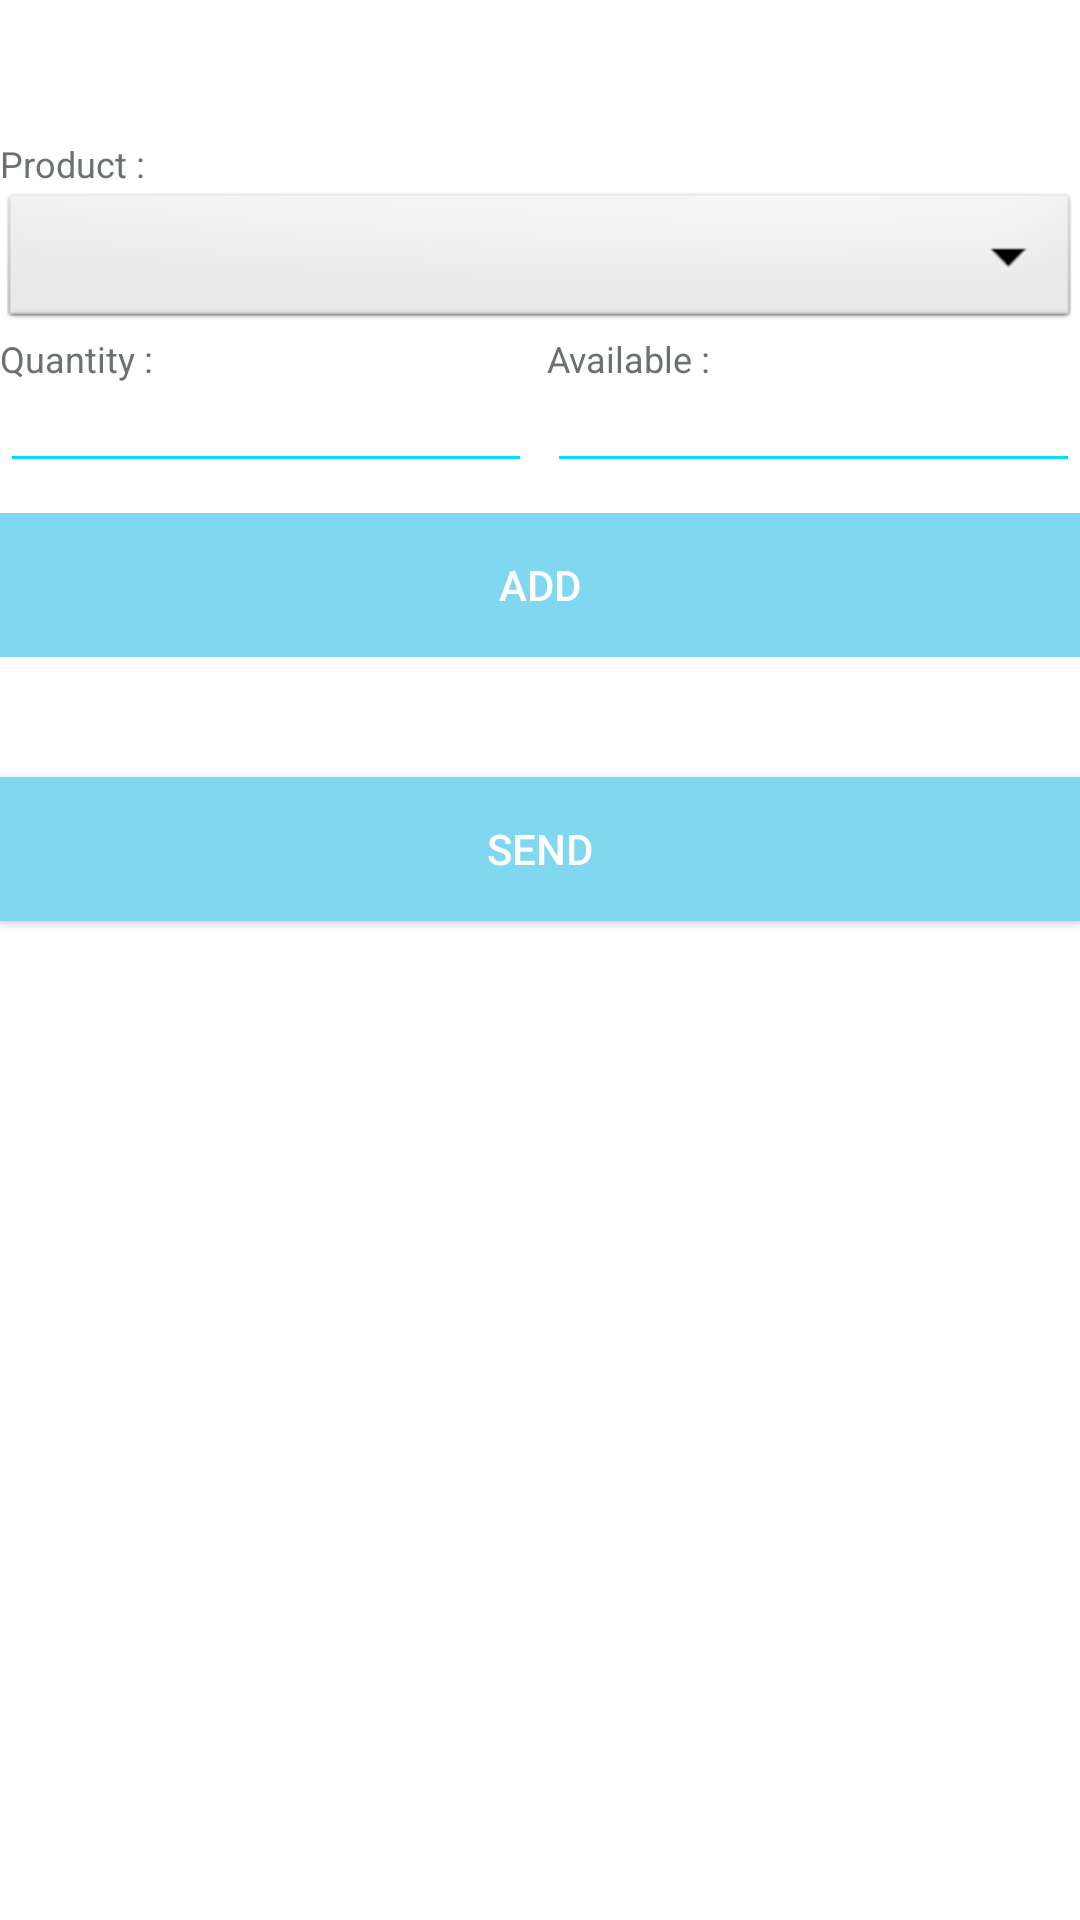

Layout XML and referenced resources for this Android screen:
<!-- AndroidManifest.xml: application theme AppTheme.NoActionBar -->
<!-- res/layout/promoline.xml -->
<?xml version="1.0" encoding="utf-8"?>
<ScrollView
    xmlns:android="http://schemas.android.com/apk/res/android"
    android:layout_width="match_parent"
    android:layout_height="match_parent"
    android:background="@android:color/white">








        <LinearLayout
            android:layout_width="match_parent"
            android:layout_height="match_parent"
                android:orientation="vertical"
            android:background="#ffffff"
        >





            <TextView
                android:layout_width="match_parent"
                android:layout_height="wrap_content"
                android:layout_marginTop="10dp"
                android:textSize="12sp"
                android:backgroundTint="@android:color/holo_blue_bright"
                android:textColor="#6a7170"
                android:textColorHint="#6a7170"
                android:textColorLink="#6a7170"
                android:id="@+id/header_textView"/>





            <TextView
                android:layout_width="match_parent"
                android:layout_height="wrap_content"
                android:layout_marginTop="20dp"
                android:text="Product :"
                android:textSize="12sp"
                android:backgroundTint="@android:color/holo_blue_bright"
                android:textColor="#6a7170"
                android:textColorHint="#6a7170"
                android:textColorLink="#6a7170"/>

            <LinearLayout
                android:layout_width="match_parent"
                android:layout_height="wrap_content"
                android:orientation="horizontal"
                android:layout_below="@+id/header_textView"
                android:id="@+id/product_layout"
                android:layout_marginTop="0dp">



                <Spinner
                    android:id="@+id/productSelection_spinner"
                    android:layout_width="0dp"
                    android:layout_height="wrap_content"
                    android:background="@android:drawable/btn_dropdown"
                    android:layout_weight=".6"
                    android:layout_marginLeft="0dp"

                    />



            </LinearLayout>

            <LinearLayout
                android:layout_width="match_parent"
                android:layout_height="wrap_content"
                android:orientation="horizontal"
                android:layout_below="@+id/product_layout"
                android:id="@+id/price_layout1"
                android:layout_marginTop="0dp">
                <TextView
                    android:layout_width="0dp"
                    android:layout_height="wrap_content"
                    android:layout_weight=".4"
                    android:layout_marginRight="5dp"
                    android:layout_marginTop="0dp"
                    android:text="Quantity :"
                    android:textSize="12sp"
                    android:backgroundTint="@android:color/holo_blue_bright"
                    android:textColor="#6a7170"
                    android:textColorHint="#6a7170"
                    android:textColorLink="#6a7170"/>

                <TextView
                    android:layout_width="0dp"
                    android:layout_height="wrap_content"
                    android:layout_weight=".4"
                    android:layout_marginTop="0dp"
                    android:text="Available :"
                    android:textSize="12sp"
                    android:backgroundTint="@android:color/holo_blue_bright"
                    android:textColor="#6a7170"
                    android:textColorHint="#6a7170"
                    android:textColorLink="#6a7170"/>

            </LinearLayout>


            <LinearLayout
                android:layout_width="match_parent"
                android:layout_height="wrap_content"
                android:orientation="horizontal"
                android:layout_below="@+id/product_layout"
                android:id="@+id/price_layout2"
                android:layout_marginTop="0dp">

                <EditText
                    android:layout_width="0dp"
                    android:layout_height="wrap_content"
                    android:layout_weight=".4"
                    android:id="@+id/editText_qty"
                    android:layout_marginRight="5dp"
                    android:hint=""
                    android:backgroundTint="@android:color/holo_blue_bright"
                    android:textColor="#6a7170"
                    android:textColorHint="#6a7170"
                    android:textColorLink="#6a7170"
                    android:textSize="12sp"
                    android:singleLine="true"
                    android:imeOptions="actionNext"
                    android:inputType="number"/>

                <EditText
                    android:layout_width="0dp"
                    android:layout_height="wrap_content"
                    android:layout_weight=".4"
                    android:id="@+id/editText_available"
                    android:hint=""
                    android:backgroundTint="@android:color/holo_blue_bright"
                    android:textColor="#6a7170"
                    android:textColorHint="#6a7170"
                    android:textColorLink="#6a7170"
                    android:textSize="12sp"
                    android:singleLine="true"
                    android:imeOptions="actionNext"
                    android:saveEnabled="false"/>

            </LinearLayout>


            <LinearLayout
                android:layout_width="match_parent"
                android:layout_height="match_parent"
                android:layout_below="@+id/editText_quantity"
                android:orientation="horizontal"
                android:id="@+id/linear_layout1"
                android:layout_marginBottom="0dp"
                android:layout_marginTop="10dp">
                <Button
                    android:layout_width="0dp"
                    android:layout_height="wrap_content"
                    android:layout_weight=".4"
                    android:background="#80d7f0"
                    android:text="Add"
                    android:id="@+id/button_Add"
                    />




                <Button
                    android:layout_width="0dp"
                    android:layout_height="wrap_content"
                    android:layout_weight=".4"
                    android:layout_marginLeft="10dp"
                    android:id="@+id/button_View"
                    android:background="#80d7f0"
                    android:text="View Cart"
                    android:visibility="gone"/>

            </LinearLayout>





            <Button
                android:layout_width="fill_parent"
                android:layout_height="wrap_content"
                android:layout_below="@+id/showSelectedProduct_textview"
                android:id="@+id/saveDr_button"
                android:layout_marginTop="40dp"
                android:background="#80d7f0"
                android:text="Send"
                android:layout_marginBottom="300dp"/>


        </LinearLayout>



</ScrollView>
<!-- resources referenced by this layout -->
<resources>
  <style name="AppTheme.NoActionBar">
          <item name="windowActionBar">false</item>
          <item name="windowNoTitle">true</item>
      </style>
</resources>
